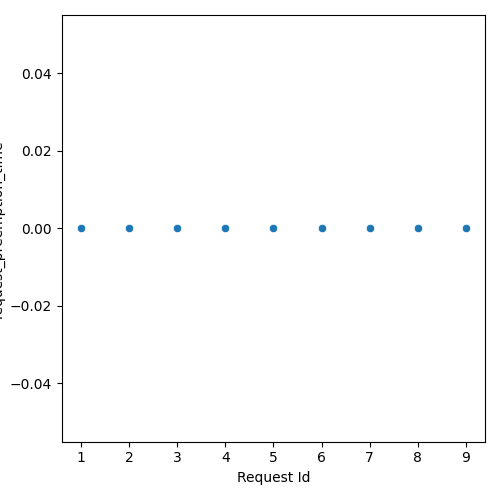

Data behind this chart, as committed beside it:
Request Id, request_preemption_time
5, 0.0
6, 0.0
4, 0.0
1, 0.0
2, 0.0
7, 0.0
9, 0.0
8, 0.0
3, 0.0
